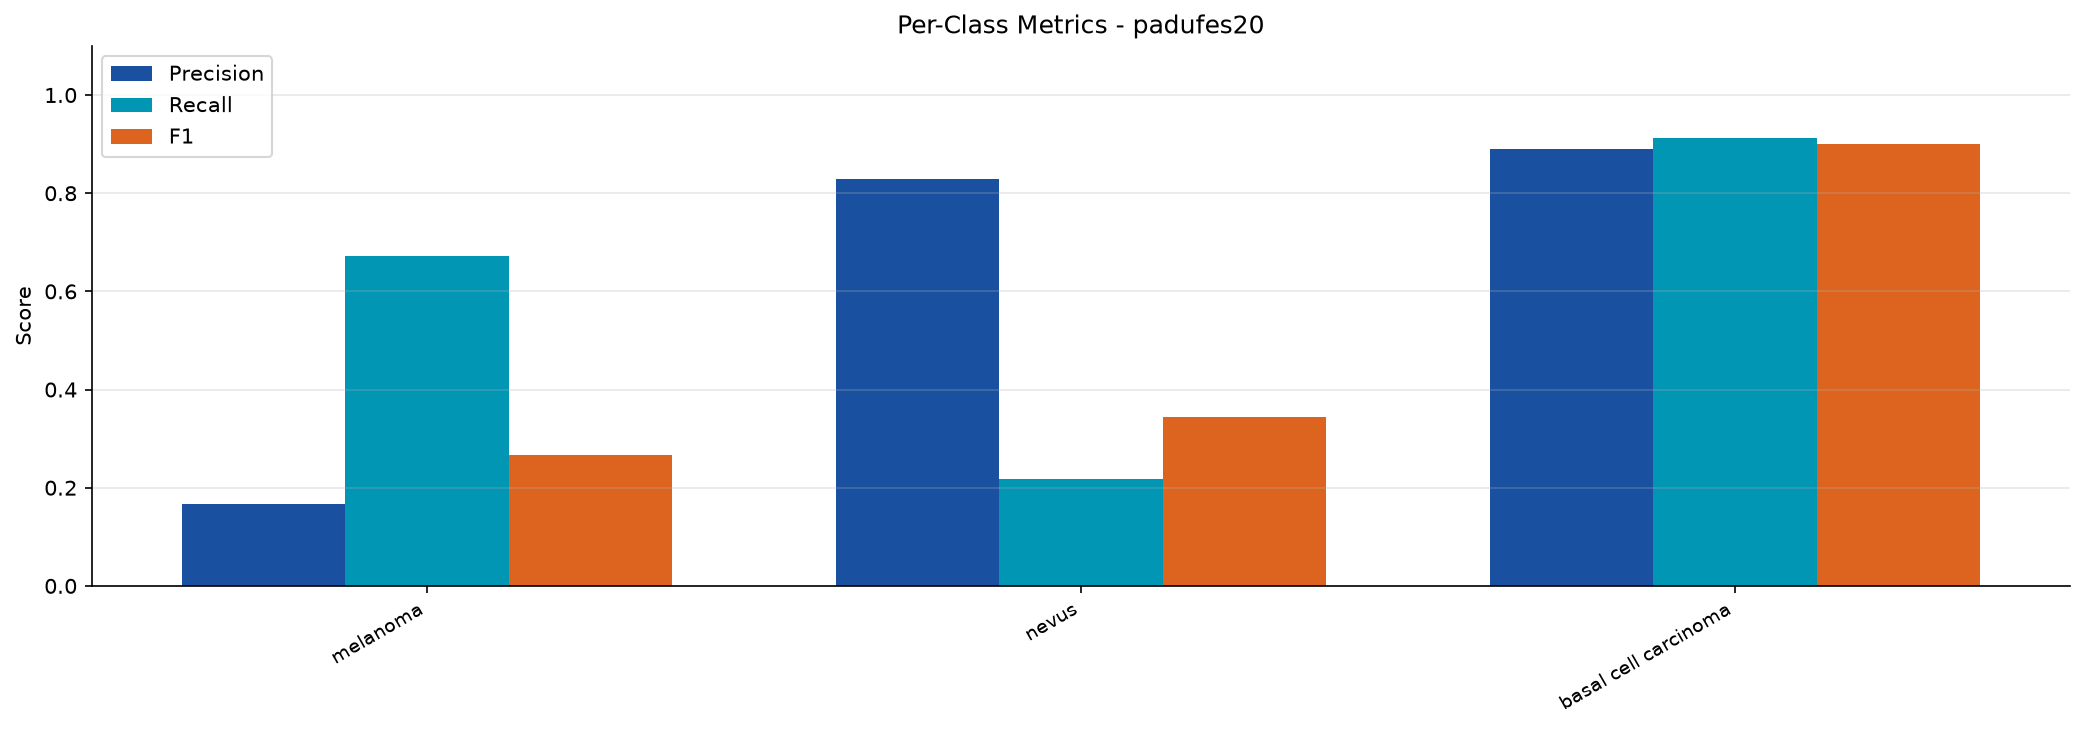

The file beside this chart, header and first rows:
split, class, precision, recall, f1
cross_padufes20, melanoma, 0.1667, 0.6731, 0.2672
cross_padufes20, nevus, 0.8281, 0.2172, 0.3442
cross_padufes20, basal cell carcinoma, 0.8893, 0.9124, 0.9007
